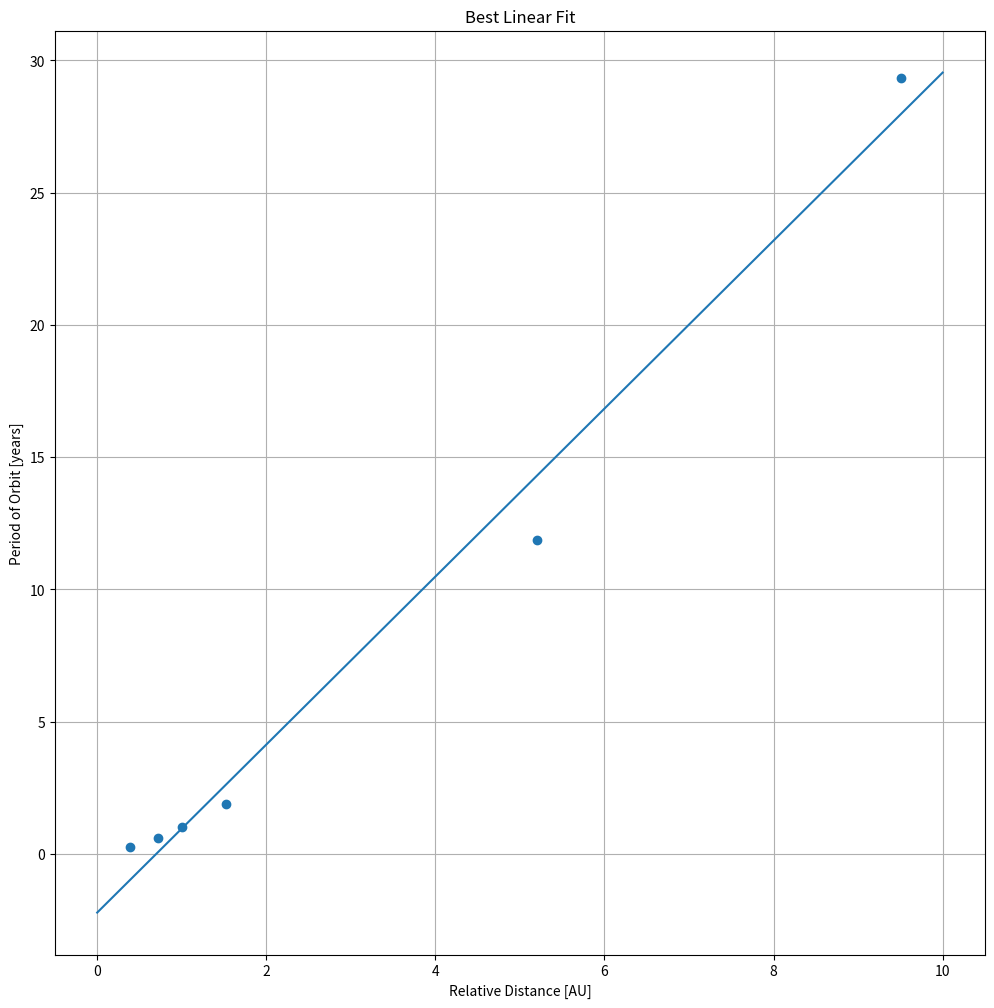

Reproduce this figure in Python.
############################################################
# [redacted]
# [redacted]
#2/4/2020
#Exercise 3.16
############################################################
#This program finds the least squares best linear fit for 
#the data in Table 3.2 in the textbook using LU decomposition
#to solve for the minimum solution.
#############################################################

import matplotlib.pyplot as plt
import numpy as np

#Table 3.2 entries
f = [.242,.616,1,1.881,11.86,29.33]
t = [.388,.724,1,1.524,5.2,9.51]
N = 6   #number of entries

A = np.zeros((2,2))

#Calculate sum of t_i and t_i^2
ti_sum = 0
for i in range(0,6):
    ti_sum += t[i]

ti2_sum = 0
for i in range(0,6):
    ti2_sum += t[i]**2

#Set appropriate matrix entries
A[0][0] = N
A[0][1] = ti_sum
A[1][0] = ti_sum
A[1][1] = ti2_sum

print('A = ', '\n', A, '\n')

#Calculate sum of f_i and f_i*t_i
fi_sum = 0
for i in range(0,6):
    fi_sum += f[i]
    
fi_ti_sum = 0
for i in range(0,6):
    fi_ti_sum += f[i]*t[i]

#set r entries
r = np.zeros((2,1))
r[0][0] = fi_sum
r[1][0] = fi_ti_sum

print('r = ', '\n', r, '\n')

#Create L matrix and set appropriate entries as 1's.
L = np.zeros((2,2))
L[0][0] = 1
L[1][1] = 1


#Create U matrix and set appropriate known entries.
U = np.zeros((2,2))
U[0][1] = A[0][1]   #c1
U[0][0] = A[0][0]   #B1

N = 1   #Number of diagonal entries minus 1. ()

#Calculate l's and B's.
for i in range(0,N):
    L[i+1][i] = A[i+1][i]/U[i][i]                              #l2 to lN+1
    U[i+1][i+1] = A[i+1][i+1]-(L[i+1][i]*U[i][i+1])            #B2 to BN+1

#print (L,'\n')
#print (U)

#Create rho matrix
p = np.zeros((4,1))
p[0][0] = r[0][0]

#Calculate rho values p1 to pN
for i in range(1,N+1):
    p[i][0] = r[i][0] - L[i][i-1]*p[i-1][0]
    
#print ('\n',p)

#Create x matrix
x = np.zeros((2,1))
x[N][0] = p[N][0]/U[N][N]

#Calculate x's
for i in range(N-1,-1,-1):
    x[i][0] = (p[i][0]-U[i][i+1]*x[i+1][0])/U[i][i]
print ('x = (a,b) ','\n', x,'\n')


r_check = np.zeros((2,1))

#Check answers
r_check[0][0] = A[0][0]*x[0][0] + A[0][1]*x[1][0]
r_check[1][0] = A[1][0]*x[0][0] + A[1][1]*x[1][0]
#print(r_check)

z = np.arange(0,10+.01,.01)

#Create linear fit equation using calculated a and b values.
y = x[0][0] + x[1][0]*z

#Plot data and linear fit line
myFigSize = (12,12)
plt.figure(figsize=myFigSize)
plt.subplot(1,1,1)
plt.scatter(t,f)
plt.plot(z,y)
plt.grid(True)
plt.ylabel('Period of Orbit [years]')
plt.xlabel('Relative Distance [AU]')
plt.title('Best Linear Fit')
plt.show()

print('The slope of this line is 3.176 and this should be the value of n. \n'
      'For the result to be consistent with Keplers Third Law, n should equal 1.5 \n'
      'The line is plotted by y=a+bz.')
